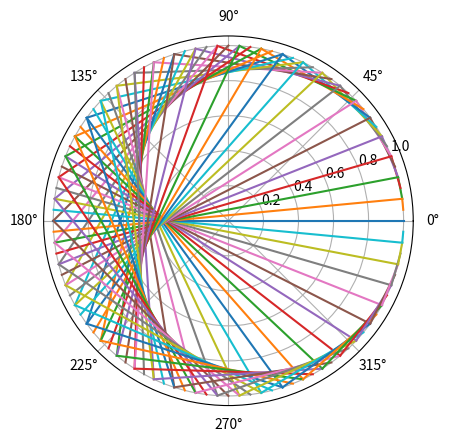

Reproduce this figure in Python.
################################################
#                                              #
#       Multiplication modulaire               #
#                                              #
# [redacted]
#                                              #
################################################


import matplotlib.pyplot as plt
import numpy as np


def calculModulo(a, p):
    l = []
    for b in range(0,p):
        l.append([b, (a*b)%p])
    print(l)
    return l


a = 2
mod = 100

listeCouples = calculModulo(a,mod)

ax = plt.subplot(111, projection='polar')

nPoints = mod
nCouples = len(listeCouples)

delta = 2*np.pi/nPoints

for i in range(0, nCouples):
        alpha = listeCouples[i][0]*delta
        beta = listeCouples[i][1]*delta
        print(alpha, beta)

        ax.plot([alpha, beta], [1,1])



plt.show()
